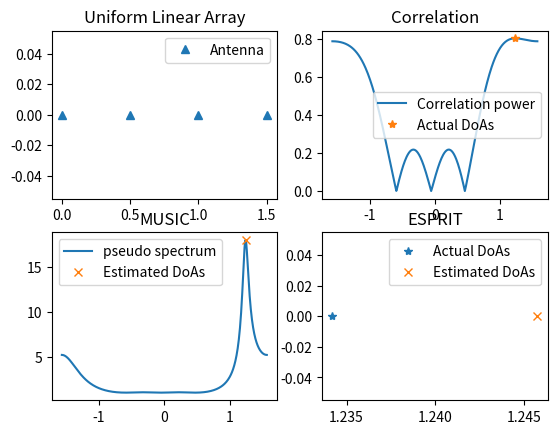

Python code for this plot:
import numpy as np
import matplotlib.pyplot as plt
import scipy.linalg as LA
import scipy.signal as ss
import operator

# Functions
def array_response_vector(array,theta):
    N = array.shape
    v = np.exp(1j*2*np.pi*array*np.sin(theta))
    return v/np.sqrt(N)

def music(CovMat,L,N,array,Angles):
    # CovMat is the signal covariance matrix, L is the number of sources, N is the number of antennas
    # array holds the positions of antenna elements
    # Angles are the grid of directions in the azimuth angular domain
    _,V = LA.eig(CovMat)
    Qn  = V[:,L:N]
    numAngles = Angles.size
    pspectrum = np.zeros(numAngles)
    for i in range(numAngles):
        av = array_response_vector(array,Angles[i])
        pspectrum[i] = 1/LA.norm((Qn.conj().transpose()@av))
    psindB    = np.log10(10*pspectrum/pspectrum.min())
    DoAsMUSIC,_= ss.find_peaks(psindB,height=1.35, distance=1.5)
    return DoAsMUSIC,pspectrum

def esprit(CovMat,L,N):
    # CovMat is the signal covariance matrix, L is the number of sources, N is the number of antennas
    _,U = LA.eig(CovMat)
    S = U[:,0:L]
    Phi = LA.pinv(S[0:N-1]) @ S[1:N] # the original array is divided into two subarrays [0,1,...,N-2] and [1,2,...,N-1]
    eigs,_ = LA.eig(Phi)
    DoAsESPRIT = np.arcsin(np.angle(eigs)/np.pi)
    return DoAsESPRIT
#=============================================================

np.random.seed(6)

lamda = 1 # wavelength
kappa = np.pi/lamda # wave number
L = 1  # number of sources
N = 4  # number of ULA elements 
snr = 10 # signal to noise ratio


array = np.linspace(0,(N-1)/2,N)


plt.figure()
plt.subplot(221)
plt.plot(array,np.zeros(N),'^')
plt.title('Uniform Linear Array')
plt.legend(['Antenna'])


Thetas = np.pi*(np.random.rand(L)-1/2)   # random source directions
Alphas = np.random.randn(L) + np.random.randn(L)*1j # random source powers
Alphas = np.sqrt(1/2)*Alphas
#print(Thetas)
#print(Alphas)

h = np.zeros(N)
for i in range(L):
    h = h + Alphas[i]*array_response_vector(array,Thetas[i])

Angles = np.linspace(-np.pi/2,np.pi/2,360)
numAngles = Angles.size

hv = np.zeros(numAngles)
for j in range(numAngles):
    av = array_response_vector(array,Angles[j])
    hv[j] = np.abs(np.inner(h,av.conj()))

powers = np.zeros(L)
for j in range(L):
    av = array_response_vector(array,Thetas[j])
    powers[j] = np.abs(np.inner(h,av.conj()))

plt.subplot(222)
plt.plot(Angles,hv)
plt.plot(Thetas,powers,'*')
plt.title('Correlation')
plt.legend(['Correlation power','Actual DoAs'])
numrealization = 100
H = np.zeros((N,numrealization)) + 1j*np.zeros((N,numrealization))

for iter in range(numrealization):
    htmp = np.zeros(N)
    for i in range(L):
        pha = np.exp(1j*2*np.pi*np.random.rand(1))
        htmp = htmp + pha*Alphas[i]*array_response_vector(array,Thetas[i])
    H[:,iter] = htmp + np.sqrt(0.5/snr)*(np.random.randn(N)+np.random.randn(N)*1j)
print(H)
CovMat = H@H.conj().transpose()

# MUSIC algorithm
DoAsMUSIC, psindB = music(CovMat,L,N,array,Angles)


plt.subplot(223)
plt.plot(Angles,psindB)
plt.plot(Angles[DoAsMUSIC],psindB[DoAsMUSIC],'x')
plt.title('MUSIC')
plt.legend(['pseudo spectrum','Estimated DoAs'])

# ESPRIT algorithm
DoAsESPRIT = esprit(CovMat,L,N)
plt.subplot(224)
plt.plot(Thetas,np.zeros(L),'*')
plt.plot(DoAsESPRIT,np.zeros(L),'x')
plt.title('ESPRIT')
plt.legend(['Actual DoAs','Estimated DoAs'])

print('Actual DoAs:',np.sort(Thetas),'\n')
print('MUSIC DoAs:',np.sort(Angles[DoAsMUSIC]),'\n')
print('ESPRIT DoAs:',np.sort(DoAsESPRIT),'\n')

plt.show()